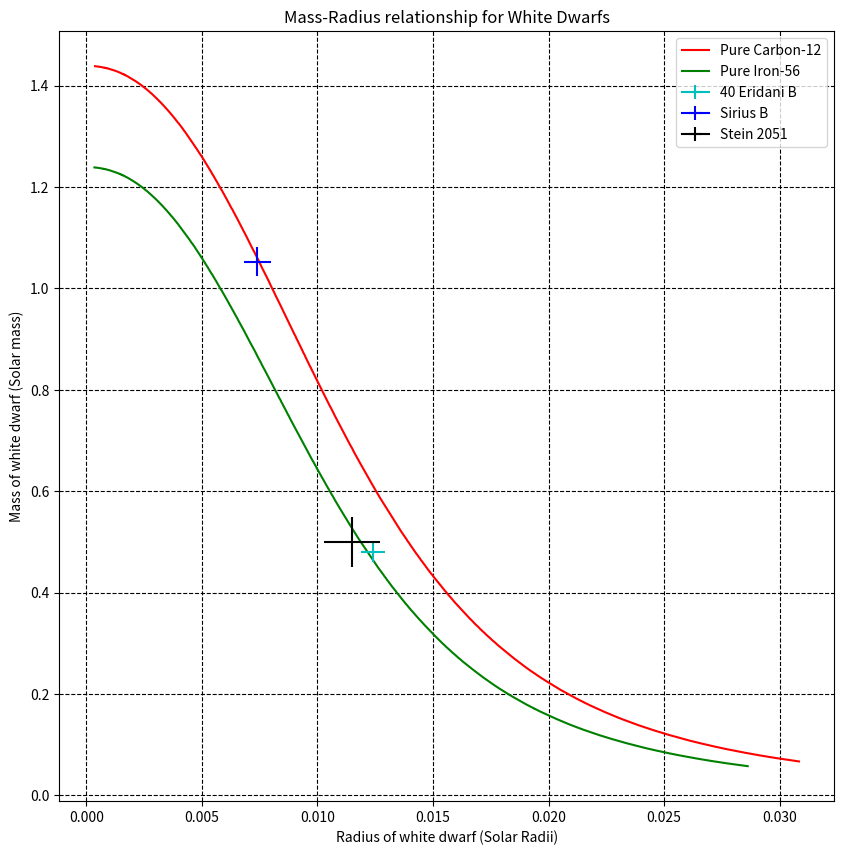

Generate this figure with matplotlib:
import matplotlib.pyplot as plt
import numpy as np
import math as m
"""Code including both carbon-12 and iron-56 (both pure) for mass-radius relation graph and the three different white dwarfs of different compositions"""
    
N = 1000 #Where N is the number of steps the Runge-Kutta method will take.
rho_mass=1.6726231e-27 #constants (physical)
e_mass=9.1093897e-31
hbar=1.05457266e-34
G=6.67259e-11
c=2.99792458e8
C_12Ye=0.5
FeYe=0.464
C_12p0=9.79e8/C_12Ye
Fep0=9.79e8/FeYe
solarrad=6.95e8
solarmass=1.98e30
CR0=(9*m.pi*(C_12Ye**2)*(hbar**3)/(4*G*(rho_mass**2)*(e_mass**2)*c))**0.5        #R0 and M0 are functions for carbon(C_12) and iron(Fe)
CM0=(4*m.pi*(C_12p0)*(CR0**3))/3
FeR0=(9*m.pi*(FeYe**2)*(hbar**3)/(4*G*(rho_mass**2)*(e_mass**2)*c))**0.5
FeM0=(4*m.pi*(Fep0)*(FeR0**3))/3
totmassC_12=[]   #total mass for carbon
totradC_12=[] # total radius for carbon
totmassFe=[] #total mass for iron
totradFe=[] #total radius for iron

def dv(n, x, y):
    """defining the derivatives including the equation for the mass"""
    dyy=[0 for i in range(0,n+1)]
    if x==0.0:        #this checks to see if position is at the centre of star so that the density's derivative is 0, if not then the density derivative is equal to equation
        dyy[1]=-0.0
    else:
        dyy[1]=-y[1]*y[2]/((x**2)*gamma(y[1]))
    dyy[2]= 3*(x**2)*y[1]        #derivative equation for mass  
    return dyy

def RungeKutta(n, x, y, h):
    "Uses each step of solution for differential equation into final step 4th Runge-Kutta (takes from x to x+h)"
    y0=y[:]
    K1=dv(n, x, y)
    for i in range(1,n+1):                                         #only first ordinary differntial equations can be solved by Runge Kutta method  (RKM)
        y[i]=y0[i]+0.5*h*K1[i]
    K2=dv(n, x +0.5*h, y)
    for i in range(1,n+1):
        y[i]=y0[i]+h*(0.2071067811*K1[i]+0.2928932188*K2[i])
    K3=dv(n, x +0.5*h, y)
    for i in range(1,n+1):
        y[i]=y0[i]-h*(0.7071067811*K2[i]-1.7071067811*K3[i])
    K4=dv(n, x+h, y)
    for i in range(1,n+1):
        a=K1[i]+0.5857864376*K2[i]+3.4142135623*K3[i]+K4[i]
        y[i]=y0[i]+0.16666666667*h*a

    x+=h
    return (x,y)

def gamma(y):
    """Definition for gamma function with y variable"""
    gamma = ((y**(2/3))/(3*(1+(y**(2/3)))**0.5))
    return gamma  

ES=[0.001, 0.01, 0.1, 1, 10, 100, 1000, 10000] # the different densities needing to be integrated over.
for t in ES:
    for i in np.arange(10*t, 100*t, t):     # this makes sure the intervals are go up in equal number of steps by a factor of 10
        rho=float(i) #this sets the initial density rho (the central density)
        y=[0, rho, 0.0] # Setting the intial boundary conditions
        x=0.0
        radiival=[0]    # creates the arrays which will hold the values for each Runge-Kutta method run
        massval=[0]
        densityvalues=[rho]
        for k in range(0, 100*N):
            (x,y)=RungeKutta(2,x,y,1.0/N) # this runs the Runge-Kutta program and then saves the values at each position in arrays
            radiival.append(x)
            massval.append(y[2])
            densityvalues.append(y[1])
            if y[1].imag !=0:              # this checks if the density becomes 0 and  represents the surface of the star
                totmassC_12.append(massval[-1]*CM0/solarmass)       # Picks out the  last massval value value storing in arrays with expression including mass and radius
                totradC_12.append(radiival[-1]*CR0/solarrad)        # This converts data into units of solar masses and solar radii
                totmassFe.append(massval[-1]*FeM0/solarmass) 
                totradFe.append(radiival[-1]*FeR0/solarrad)
                break                                #this break makes loop exits loop once the condition on the surface has been reached, the radius and mass are addedd into arrays

plt.figure(figsize=(10,10), frameon = True) # to print graph
plt.plot(totradC_12, totmassC_12, color = 'r', label = 'Pure Carbon-12')
plt.plot(totradFe, totmassFe, color = 'g', label = 'Pure Iron-56')
plt.errorbar(0.0124, 0.48, yerr = 0.02, xerr = 0.0005, label = '40 Eridani B', color = 'c')
plt.errorbar(0.0074, 1.053, yerr = 0.028, xerr = 0.0006, label = 'Sirius B', color = 'b')#plots astronomical data

plt.errorbar(0.0115, 0.50, yerr = 0.05, xerr = 0.0012, label = 'Stein 2051',color = 'k')
plt.xlabel('Radius of white dwarf (Solar Radii)')
plt.ylabel('Mass of white dwarf (Solar mass)')
plt.grid(which='both',color='black', linestyle ='--')
plt.title('Mass-Radius relationship for White Dwarfs')
plt.legend()
